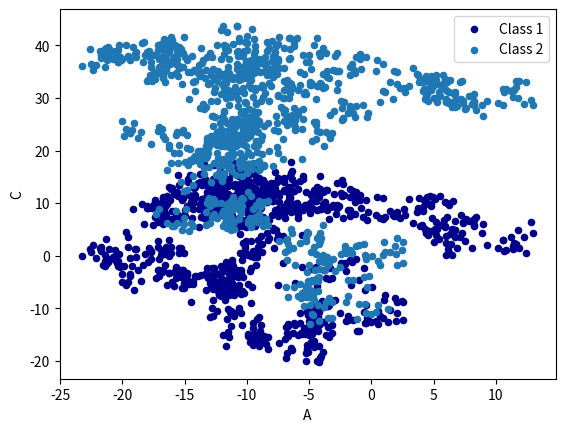

Python code for this plot:
#!/usr/bin/env python3

import numpy as np
import pandas as pd
import matplotlib.pyplot as plt



#20200614, 18:12, pandas plot 出图

#plot data 图表 data
data = pd.Series(np.random.randn(1000), index=np.arange(1000))
#print(data) #1000个数据，序号0-999
data = data.cumsum() #累加之
#print(data) #累加之后的数据集
#data.plot() #plot it, plt.plot(x=, y=)这样的用，但pandas有数据不用再加
#plt.show() #一个折线图

data = pd.DataFrame(np.random.randn(1000, 4), index=np.arange(1000), columns=list('ABCD')) 
#print(data)
#[1000 rows x 4 columns]
#0-999为一千行序号，ABCD为四列序号
#print(np.random.randn(1000, 4)) #1000行，4列

data = data.cumsum() #累加之
#print(data) #1000rows * 4cloumns

#data.plot()
#plt.show() #四根折线，ABCD为颜色，0-999为X轴，数据内容为Y轴

#plot methods:
#bar, hist, box, kde, area, scatter, hexbin, 很多，还可调线宽细等等
ax = data.plot.scatter(x='A', y='B', color='DarkBlue', label='Class 1') #scatter一般只有两个数据x,y，
data.plot.scatter(x='A', y='C', label='Class 2', ax=ax) #一张图打印两组scatter数据
#plt.show() #深蓝色数据一组class，另一个默认的蓝色的class，散点图，X轴为A的， Y轴为BC，都是-25+40之间描点



#20200614, 16:50, pandas介绍#############################
exit(0)

s = pd.Series([1, 3, 6, np.nan, 44, 1])
#print(s)
#0     1.0
#1     3.0
#2     6.0
#3     NaN
#4    44.0
#5     1.0
#dtype: float64

dates = pd.date_range('20160101', periods = 6)
#print(dates)
#DatetimeIndex(['2016-01-01', '2016-01-02', '2016-01-03', '2016-01-04',
               #'2016-01-05', '2016-01-06'],
              #dtype='datetime64[ns]', freq='D')

#指定索引，行的index和列的columns，变成这样的指定的名称
df = pd.DataFrame(np.random.randn(6, 4), index=dates, columns=['a', 'b', 'c', 'd'])
#print(df)
                   #a         b         c         d
#2016-01-01  1.707561 -0.909484  0.257639  0.704688
#2016-01-02  0.554242  1.923956  0.535173  0.336753
#2016-01-03  0.093186  0.539803  2.676914  0.603193
#2016-01-04  1.610692  0.392151 -1.624620 -0.189798
#2016-01-05  0.455815 -1.771078 -0.079618 -0.392536
#2016-01-06  0.596082 -2.152981  0.383541  0.819679

#默认的，没有指定其名称（数据骨架/框架，嗯，支个架子）
df1 = pd.DataFrame(np.arange(12).reshape((3, 4)))
#print(df1)
   #0  1   2   3
#0  0  1   2   3
#1  4  5   6   7
#2  8  9  10  11

#从字典生成数据框架
df2 = pd.DataFrame({'A' : 1.,
                    'B' : pd.Timestamp('20130102'),
                    'C' : pd.Series(1,index=list(range(4)),dtype='float32'),
                    'D' : np.array([3] * 4,dtype='int32'),
                    'E' : pd.Categorical(["test","train","test","train"]),
                    'F' : 'foo'})
#print(df2) #为了对齐数据，就把只有一行的，直接复制成另一行的数据
     #A          B    C  D      E    F
#0  1.0 2013-01-02  1.0  3   test  foo
#1  1.0 2013-01-02  1.0  3  train  foo
#2  1.0 2013-01-02  1.0  3   test  foo
#3  1.0 2013-01-02  1.0  3  train  foo

#print(df2.dtypes)
#A           float64
#B    datetime64[ns]
#C           float32
#D             int32
#E          category
#F            object
#dtype: object

#print(df2.index)
#Int64Index([0, 1, 2, 3], dtype='int64')

#print(df2.columns)
#Index(['A', 'B', 'C', 'D', 'E', 'F'], dtype='object')



#20200614, 16:46, numpy array 分割###################

A = np.arange(12).reshape((3, 4))
#print(A)
#[[ 0  1  2  3]
 #[ 4  5  6  7]
 #[ 8  9 10 11]]

#算了，不这样学了。
#用时学。就是，应用中，哪个不懂，查哪个
#不过基本概念还是得有，至少，得知道不懂的是哪个，有的查


#20200613, 20:52, numpy array 合并####################
exit(0)

A = np.array([1, 1, 1])
B = np.array([2, 2, 2])

#垂直合并
C = np.vstack((A, B)) #vertical stack
#[[1 1 1]
 #[2 2 2]]
#print(A.shape, C.shape)
#(3,) (2, 3) #C有两行三列，二维的矩阵

#水平合并
D = np.hstack((A, B)) #horizontal stack
#print(D)
#[1 1 1 2 2 2]
#print(D.shape)
#(6,) #还是一维的

#一维不能扭转。这不是矩阵
#print(A.T)
#[1 1 1]

E = A[np.newaxis, :] #为A加个维度，原来是一行，现在是1行3列的
#[[1 1 1]]
#print(E.shape)
#(1, 3)

F = A[:, np.newaxis] #为A加个维度，原来是一行，现在是3行1列
#print(F)
#[[1]
 #[1]
 #[1]]

#串连
#G = np.concatenate((A, B, B, A))
#print(G)
#[1 1 1 2 2 2 2 2 2 1 1 1]
A = np.array([1, 1, 1])[:, np.newaxis]
B = np.array([2, 2, 2])[:, np.newaxis]

G = np.concatenate((A, B, B, A), axis=0) #要求列合并
#print(G)
#[[1]
 #[1]
 #[1]
 #[2]
 #[2]
 #[2]
 #[2]
 #[2]
 #[2]
 #[1]
 #[1]
 #[1]]

G = np.concatenate((A, B, B, A), axis=1) #要求行合并
#print(G)
#[[1 2 2 1]
 #[1 2 2 1]
 #[1 2 2 1]]


#20200613, 20:42, numpy索引############################
exit(0)

A = np.arange(3, 15)
#print(A)
#[ 3  4  5  6  7  8  9 10 11 12 13 14]

#print(A[3]) #6

A = np.arange(3, 15).reshape((3, 4)) #row:3, column:4
#print(A)
#[[ 3  4  5  6]
 #[ 7  8  9 10]
 #[11 12 13 14]]
#print(A[2]) #索引行数
#[11 12 13 14]
#print(A[1][1]) #8, 第1行 第1列
#print(A[2][1]) #12, 
#print(A[2, 1]) #12, 和上面的一样，表示第2行，第1列
#print(A[2, :]) #[11 12 13 14], 第2行的所有数
#print(A[:, 1]) #[ 4  8 12], 第1列的所有数
#print(A[1, 1:2]) #[8], 第1行，第2个数
#print(A[1, 1:3]) #[8 9], 第1行，第2至3个数

#遍历行
#for row in A:
    #print(row)
#[3 4 5 6]
#[ 7  8  9 10]
#[11 12 13 14]

#遍历列，即，把原有的矩阵翻转下再遍历。把列变成行即可
#for column in A.T:
    #print(column)
#[ 3  7 11]
#[ 4  8 12]
#[ 5  9 13]
#[ 6 10 14]

#print(A.flatten()) #拉平他
#[ 3  4  5  6  7  8  9 10 11 12 13 14]

#逐个遍历。把矩阵拉平了再遍历～～～
#for item in A.flat:
    #print(item)


#20200613, 18:42, numpy基础运算2######################################
exit(0)

A = np.arange(2, 14).reshape((3, 4))
#print(A)
#[[ 2  3  4  5]
 #[ 6  7  8  9]
 #[10 11 12 13]]

#print(np.argmin(A)) #0，最小值的索引
#print(np.argmax(A)) #11, 最大值的索引
#print(np.mean(A)) #7.5， 平均值
#print(A.mean()) #7.5, 平均值，和上面的一样
#print(np.average(A)) #7.5, 平均值， 和上面一样
#print(np.median(A)) #7.5, 中位数，因为是均等数列

#print(np.cumsum(A)) #累积加上去
#[ 2  5  9 14 20 27 35 44 54 65 77 90]

#print(np.diff(A)) #累差，每两个数的差，会少一列
#[[1 1 1]
 #[1 1 1]
 #[1 1 1]]

#print(np.nonzero(A)) #输出非0的行数，列数，两组数据，因为都是非0的，00，至33,都是非0
#(array([0, 0, 0, 0, 1, 1, 1, 1, 2, 2, 2, 2]), array([0, 1, 2, 3, 0, 1, 2, 3, 0, 1, 2, 3]))

#print(np.sort(A)) #逐行排序。因为已经有序，所以是一样的。
#[[ 2  3  4  5]
 #[ 6  7  8  9]
 #[10 11 12 13]]

#print(np.transpose(A)) #矩阵的翻转，行成列，列成行
#print(A.T)
#[[ 2  6 10]
 #[ 3  7 11]
 #[ 4  8 12]
 #[ 5  9 13]]
#print((A.T).dot(A)) #翻转再和原来的矩阵乘法
#[[140 158 176 194]
 #[158 179 200 221]
 #[176 200 224 248]
 #[194 221 248 275]]

#print(np.clip(A, 5, 9)) #只保留5-9,小于5的变成5, 大于9的变成9
#[[5 5 5 5]
 #[6 7 8 9]
 #[9 9 9 9]]

#print(np.mean(A, axis=0)) #所有的这样的计算可以指定对行或对列计算，0为列1为行
#[ 6.  7.  8.  9.]
#print(np.mean(A, axis=1)) #axis为1,对行进行计算，共3行
#[  3.5   7.5  11.5]


#20200613, 18:42, numpy基础运算#######################################
exit(0)

a = np.array([10, 20, 30, 40])
#print(a)
#[10 20 30 40]

b = np.arange(4)
#print(b)
#[0 1 2 3]

c = a - b
#print(c)
#[10 19 28 37]

c = a + b
#print(c)
#[10 21 32 43]

c = a * b
#print(c)
#[  0  20  60 120]

c = b**2
#print(c)
#[0 1 4 9]

c = 10*np.sin(a)
#print(c)
#[-5.44021111  9.12945251 -9.88031624  7.4511316 ]

#print(b<3)
#[ True  True  True False]
#print(b==3)
#[ True  True  True False]

a = np.array([[1, 1],
                [0, 1]])
b = np.arange(4).reshape((2, 2))
#print(a)
#[[1 1]
 #[0 1]]
#print(b)
#[[0 1]
 #[2 3]]

#逐个相乘
c = a * b
#逐个与相应列相乘，矩阵运算结果
#第一个矩阵的列数（column）和第二个矩阵的行数（row）相同
#C=AB=[[a11b11 + a12b21 + a13b31, a11b12 + a12b22 + a13b32] 
        #A的第一行逐个乘B的第一列之和， A的第一行逐个乘B的第二列之和（即A的行的列数与B的列的行数相同
        #[a21b11 + a22b21 + a23b31, a21b12 + a22b22 + a23b32]
        #A的第二行逐个乘B的第一列之和， A的第二行逐个乘B的第二列之和
c_dot = np.dot(a, b)
#print(c)
#[[0 1]
 #[0 3]]
#print(c_dot)
#[[2 4] #1*0+1*2, 1*1+1*3
 #[2 3]] #0*0+1*2, 0*1+1*3

c_dot_2 = a.dot(b) #same with np.dot
#print(c_dot_2)
#[[2 4]
 #[2 3]]

a = np.random.random((2,4)) #row2, column4
#print(a)
#[[ 0.66849452  0.13524115  0.14279931  0.97064921]
 #[ 0.68329126  0.88740019  0.87110137  0.78473165]]

#print(np.sum(a))
#5.14370865131
#print(np.min(a))
#0.135241150186
#print(np.max(a))
#0.970649206879

#print(a)
#[[ 0.57436564  0.68861354  0.43965899  0.0153792 ]
 #[ 0.64015302  0.99805981  0.850247    0.86196397]]
#print(np.sum(a, axis=1)) #按行求和
#[ 1.71801737  3.35042379]
#print(np.min(a, axis=0)) #按列求最小值
#[ 0.57436564  0.68861354  0.43965899  0.0153792 ]
#print(np.max(a, axis=1)) #按行求最大值
#[ 0.68861354  0.99805981]



#20200613, 13:35, 创建array##########################
exit(0)

a = np.array([2, 23, 4], dtype=np.float)
print(a.dtype)

a = np.zeros((3, 4))
print(a)

a = np.ones((3, 4), dtype=np.int)
print(a)

a = np.empty((3, 4))
print(a)

#创造连续数组，10-19的数据，2步长
a = np.arange(10, 20, 2)
print(a)
#[10 12 14 16 18]

a = np.arange(12)
print(a)
#[ 0  1  2  3  4  5  6  7  8  9 10 11]

a = np.arange(12).reshape((3,4))
print(a)
#[[ 0  1  2  3]
# [ 4  5  6  7]
# [ 8  9 10 11]]

# 开始端1，结束端10，且分割成20个数据，生成线段
a = np.linspace(1, 10, 20)
print(a)
#[  1.           1.47368421   1.94736842   2.42105263   2.89473684
#   3.36842105   3.84210526   4.31578947   4.78947368   5.26315789
#   5.73684211   6.21052632   6.68421053   7.15789474   7.63157895
#   8.10526316   8.57894737   9.05263158   9.52631579  10.        ]

a = np.linspace(1, 10, 20).reshape((5,4))
print(a)
#[[  1.           1.47368421   1.94736842   2.42105263]
 #[  2.89473684   3.36842105   3.84210526   4.31578947]
 #[  4.78947368   5.26315789   5.73684211   6.21052632]
 #[  6.68421053   7.15789474   7.63157895   8.10526316]
 #[  8.57894737   9.05263158   9.52631579  10.        ]]


#20200613, 13:24, numpy属性################################
exit(0) 

array = np.array([[1, 2, 3], 
            [2, 3, 4]])

print(array)

print('number of dim:', array.ndim)
print('shape:', array.shape)
print('size:', array.size)


